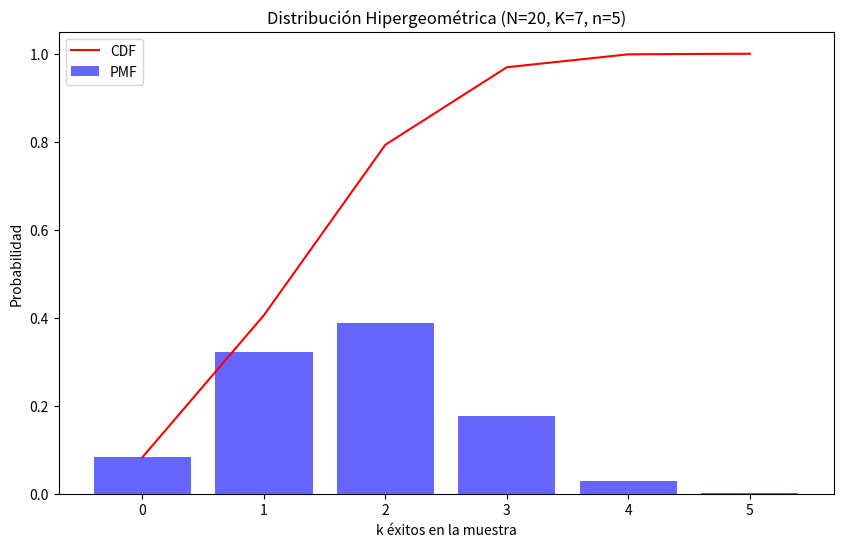
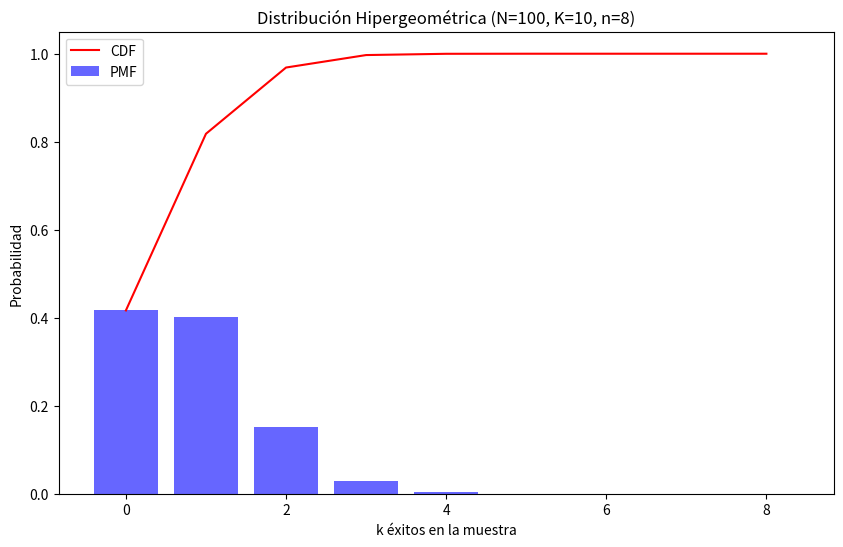
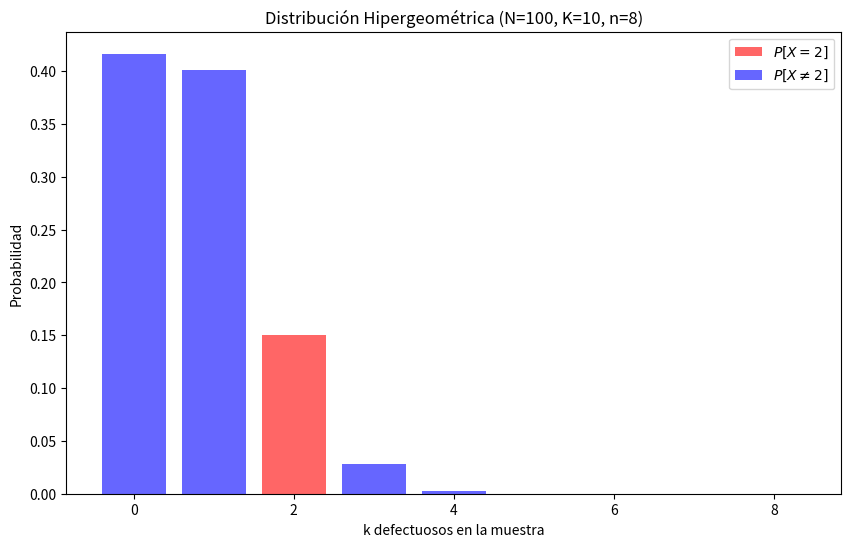
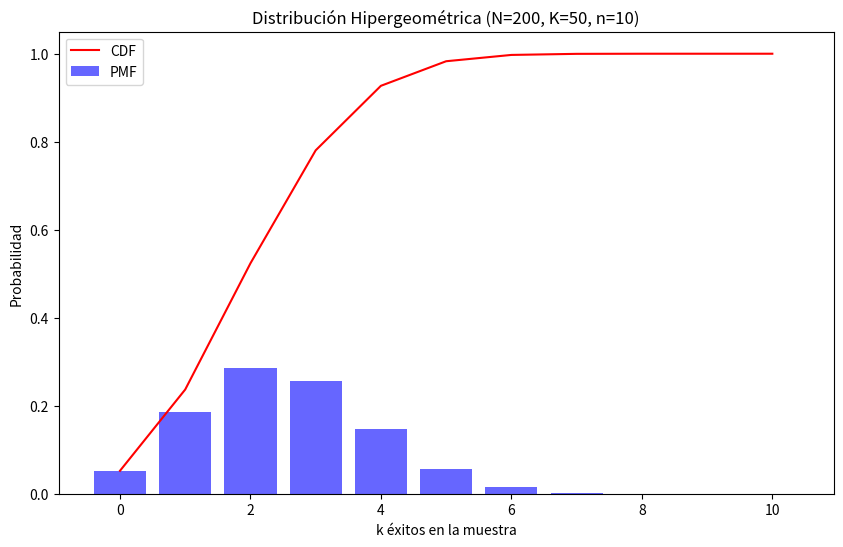
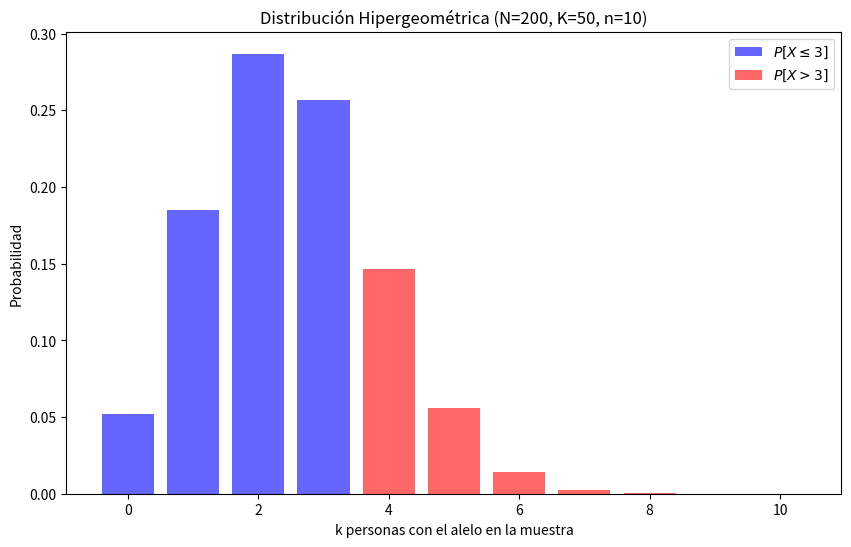
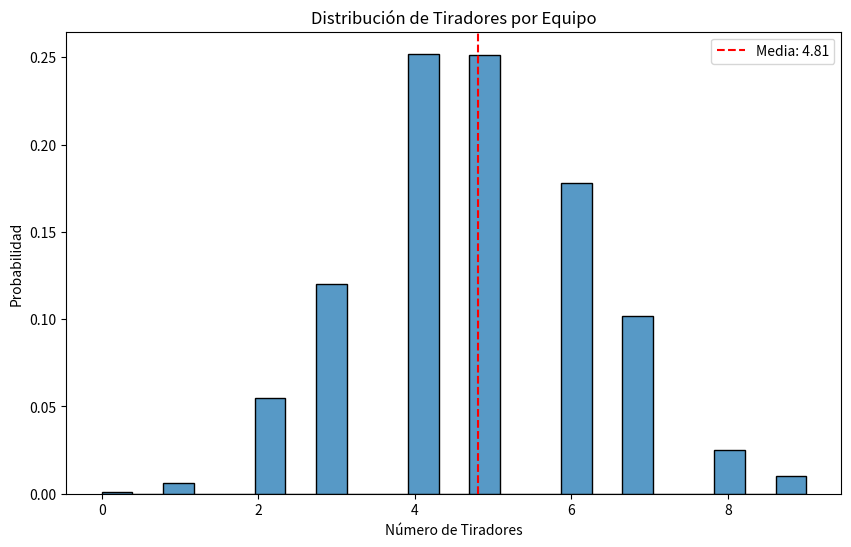

Recreate these plots in Python, in order.
# Graficar la función masa de probabilidad
import numpy as np
from scipy.stats import hypergeom
import matplotlib.pyplot as plt


def plot_hipergeom(N, K, n):
    """Dibuja la función masa, con los argumentos:
    N = Tamaño de la población
    K = Éxitos en la población
    n = Tamaño de la muestra
    """
    k = np.arange(0, min(n, K) + 1)  # Valores posibles
    pmf = hypergeom.pmf(k, N, K, n)  # Probabilidades hipergeométrica
    cdf = hypergeom.cdf(k, N, K, n)  # Acumuladas hipergeométrica

    plt.figure(figsize=(10, 6))
    plt.bar(k, pmf, alpha=0.6, color="blue", label="PMF")
    plt.plot(k, cdf, "r-", label="CDF")
    plt.title(f"Distribución Hipergeométrica (N={N}, K={K}, n={n})")
    plt.xlabel("k éxitos en la muestra")
    plt.ylabel("Probabilidad")
    plt.legend()
    plt.show()

plot_hipergeom(20, 7, 5)

N = 100  # La población son las piezas de la caja
K = 10  # El éxito es que sea defectuoso
n = 8  # La muestra que se escoge para inspeccionar

plot_hipergeom(N, K, n)

# Probabilidad de exactamente dos defectuosos
prob_2_defect = hypergeom.pmf(2, N, K, n)
print(f"La probabilidad de exactamente dos defectuosos es {prob_2_defect:.4f}")

k = np.arange(0, 9)  # Todos los valores de 0 a 10
k2 = 2  # El valor 2
k_2 = np.delete(k, 2)  # Todos los valores menos el 2

# Dibujamos diferenciando P[X=2]
plt.figure(figsize=(10, 6))
plt.bar(k2, hypergeom.pmf(k2, N, K, n), alpha=0.6, color="red", label="$P[X=2]$")
neq = "$P[X \\neq 2]$"
plt.bar(
    k_2, hypergeom.pmf(k_2, N, K, n), alpha=0.6, color="blue", label="$P[X \\neq 2]$"
)
plt.title(f"Distribución Hipergeométrica (N={N}, K={K}, n={n})")
plt.xlabel("k defectuosos en la muestra")
plt.ylabel("Probabilidad")
plt.legend()
plt.show()

# Definimos los parámetros
N = 200  # Población
K = 50  # El éxito es que tenga el alelo
n = 10  # La muestra que se escoge para inspeccionar

""" Dibujamos la función de probabilidad (pmf) y distribución (cdf)
    con la función definida antes """
plot_hipergeom(N, K, n)

prob_more_3 = 1 - hypergeom.cdf(3, N, K, n)
print(f"La probabilidad de más de 3 personas con el alelo es {prob_more_3:.4f}")

# Dos arrays con los valores menores o iguales que 3 y mayores que 3
k_up_3 = np.arange(0, 4)
k_more_3 = np.arange(4, 11)

# Probabilidades
pmf_up_3 = hypergeom.pmf(k_up_3, N, K, n)
pmf_more_3 = hypergeom.pmf(k_more_3, N, K, n)

# Graficamos
plt.figure(figsize=(10, 6))
plt.bar(k_up_3, pmf_up_3, alpha=0.6, color="blue", label="$P[X\leq3]$")
plt.bar(k_more_3, pmf_more_3, alpha=0.6, color="red", label="$P[X > 3]$")
plt.title(f"Distribución Hipergeométrica (N={N}, K={K}, n={n})")
plt.xlabel("k personas con el alelo en la muestra")
plt.ylabel("Probabilidad")
plt.legend()
plt.show()

import numpy as np
from scipy.stats import hypergeom
import matplotlib.pyplot as plt
import seaborn as sns

# Definimos los parámetros de la distribución
N = 50  # Total de jugadores disponibles
K = 20  # Tiradores efectivos
n = 12  # Tamaño del equipo

# Simulación de 1000 selecciones de equipo
num_simulations = 1000
results = []

for _ in range(num_simulations):
    # Crear población
    population = np.array(["Tirador"] * K + ["No_tirador"] * (N - K))
    np.random.shuffle(population)
    # Seleccionar equipo
    team = population[:n]
    triple_players = np.sum(team == "Tirador")
    results.append(triple_players)

# Creamos arrays con las listas
results = np.array(results)
mean_triple_players = np.mean(results)

# Visualización
plt.figure(figsize=(10, 6))
sns.histplot(results, stat="probability")
plt.axvline(
    mean_triple_players,
    color="r",
    linestyle="--",
    label=f"Media: {mean_triple_players:.2f}",
)
plt.title("Distribución de Tiradores por Equipo")
plt.xlabel("Número de Tiradores")
plt.ylabel("Probabilidad")
plt.legend()
plt.show()

# Comparación con valores teóricos
k = np.arange(0, n + 1)
pmf_k = hypergeom.pmf(k, N, K, n)

print(f"\nMedia teórica: {n * (K/N):.2f}")
print(f"Media simulada: {mean_triple_players:.2f}")

